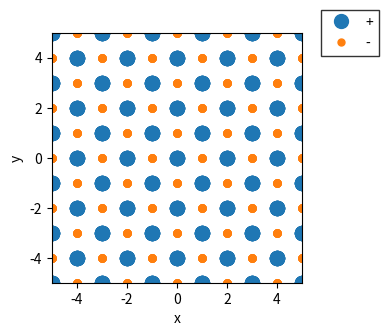

Recreate this plot in Python.
import matplotlib.pyplot as plt
import numpy as np
import seaborn as sns

palette = sns.color_palette()

def get_lattice_coords(latvecs=np.array([[1, 0, 0], [0, 1, 0], [0, 0, 1]]), basis=[0, 0, 0], N=1):
    coords = []
    for i in range(-N, N+1):
        for j in range(-N, N+1):
            for k in range(-N, N+1):
                if i == 0 and j == 0 and k == 0:
                    continue
                coord = basis + latvecs[0]*i + latvecs[1]*j + latvecs[2]*k
                coords.append(coord)
    coords = np.array(coords)
    return coords

def plot(latvecs, configs, N=5):
    # fig = plt.figure()
    # ax = fig.add_subplot(projection='3d')
    fig, ax = plt.subplots(figsize=(4, 4))


    coords = get_lattice_coords(latvecs=latvecs, basis=[0, 0, 0], N=N)
    print(coords)
    ax.plot(coords[:, 0], coords[:, 1], 'o', ms=10, color=palette[0], lw=0, label='+')

    coords = get_lattice_coords(latvecs=latvecs, basis=configs, N=N)
    ax.plot(coords[:, 0], coords[:, 1], 'o', ms=5, color=palette[1], lw=0, label='-')

    ax.plot([0], [0], 'o', ms=10, color=palette[0], lw=0)
    ax.legend(bbox_to_anchor=(1.05, 0.88), fancybox=False, edgecolor='k')
    ax.set_xlabel('x')
    ax.set_ylabel('y')

    ax.set_xlim(-N, N)
    ax.set_ylim(-N, N)
    ax.set_aspect('equal')
    fig.tight_layout()
    plt.savefig('madelung.png', bbox_inches='tight', dpi=500)

if __name__ == '__main__':

    latvecs = np.array([
        [0, 1, 1],
        [1, 0, 1],
        [1, 1, 0]
        ])
    configs = [1, 1, 1]
    # plot(latvecs, configs)


    latvecs = np.array([
        [1, 1, 0],
        [-1, 1, 0],
        [0, 0, 0]
        ])
    configs = [1, 0, 0]
    plot(latvecs, configs)


